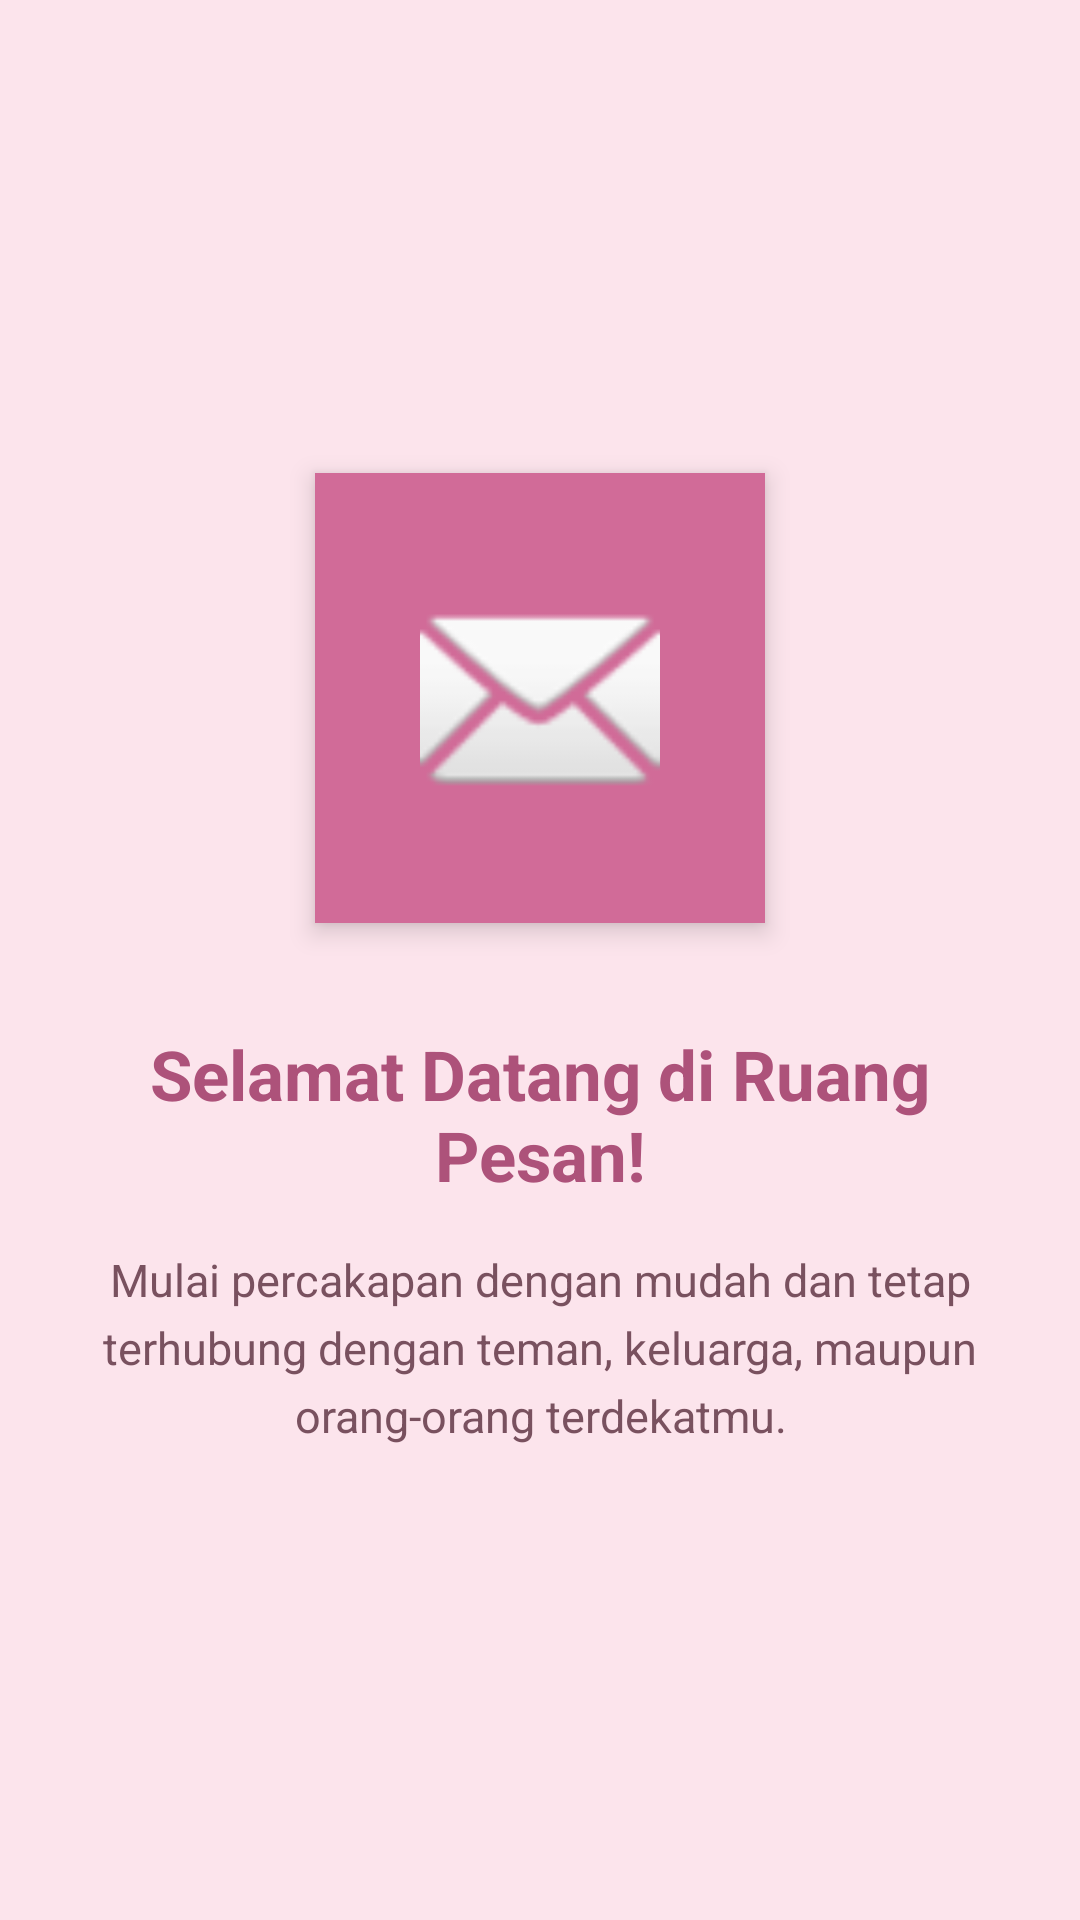

Produce the Android XML layout that renders to this screen, including the resource entries it uses.
<!-- AndroidManifest.xml: application theme Theme.Najahtiemobile -->
<!-- res/layout/fragment_tutorial1.xml -->
<?xml version="1.0" encoding="utf-8"?>
<FrameLayout
    xmlns:android="http://schemas.android.com/apk/res/android"
    xmlns:tools="http://schemas.android.com/tools"
    android:layout_width="match_parent"
    android:layout_height="match_parent"
    android:background="#FCE4EC"
    tools:context=".Message.tutorial.Tutorial1Fragment">

    <LinearLayout
        android:layout_width="match_parent"
        android:layout_height="match_parent"
        android:gravity="center"
        android:orientation="vertical"
        android:padding="28dp">

        <ImageView
            android:layout_width="150dp"
            android:layout_height="150dp"
            android:src="@android:drawable/ic_dialog_email"
            android:backgroundTint="#D16B98"
            android:contentDescription="Ikon pesan"
            android:padding="35dp"
            android:background="#F8BBD0"
            android:elevation="5dp" />

        <TextView
            android:layout_width="match_parent"
            android:layout_height="wrap_content"
            android:layout_marginTop="35dp"
            android:text="Selamat Datang di Ruang Pesan!"
            android:textColor="#AD527A"
            android:textSize="23sp"
            android:textStyle="bold"
            android:gravity="center" />

        <TextView
            android:layout_width="match_parent"
            android:layout_height="wrap_content"
            android:layout_marginTop="16dp"
            android:text="Mulai percakapan dengan mudah dan tetap terhubung dengan teman, keluarga, maupun orang-orang terdekatmu."
            android:textColor="#79515F"
            android:textSize="15sp"
            android:gravity="center"
            android:lineSpacingExtra="5dp" />

    </LinearLayout>

</FrameLayout>
<!-- resources referenced by this layout -->
<resources>
  <style name="Theme.Najahtiemobile" parent="Base.Theme.Najahtiemobile" />
  <style name="Base.Theme.Najahtiemobile" parent="Theme.Material3.DayNight.NoActionBar">
          
          
      </style>
</resources>
